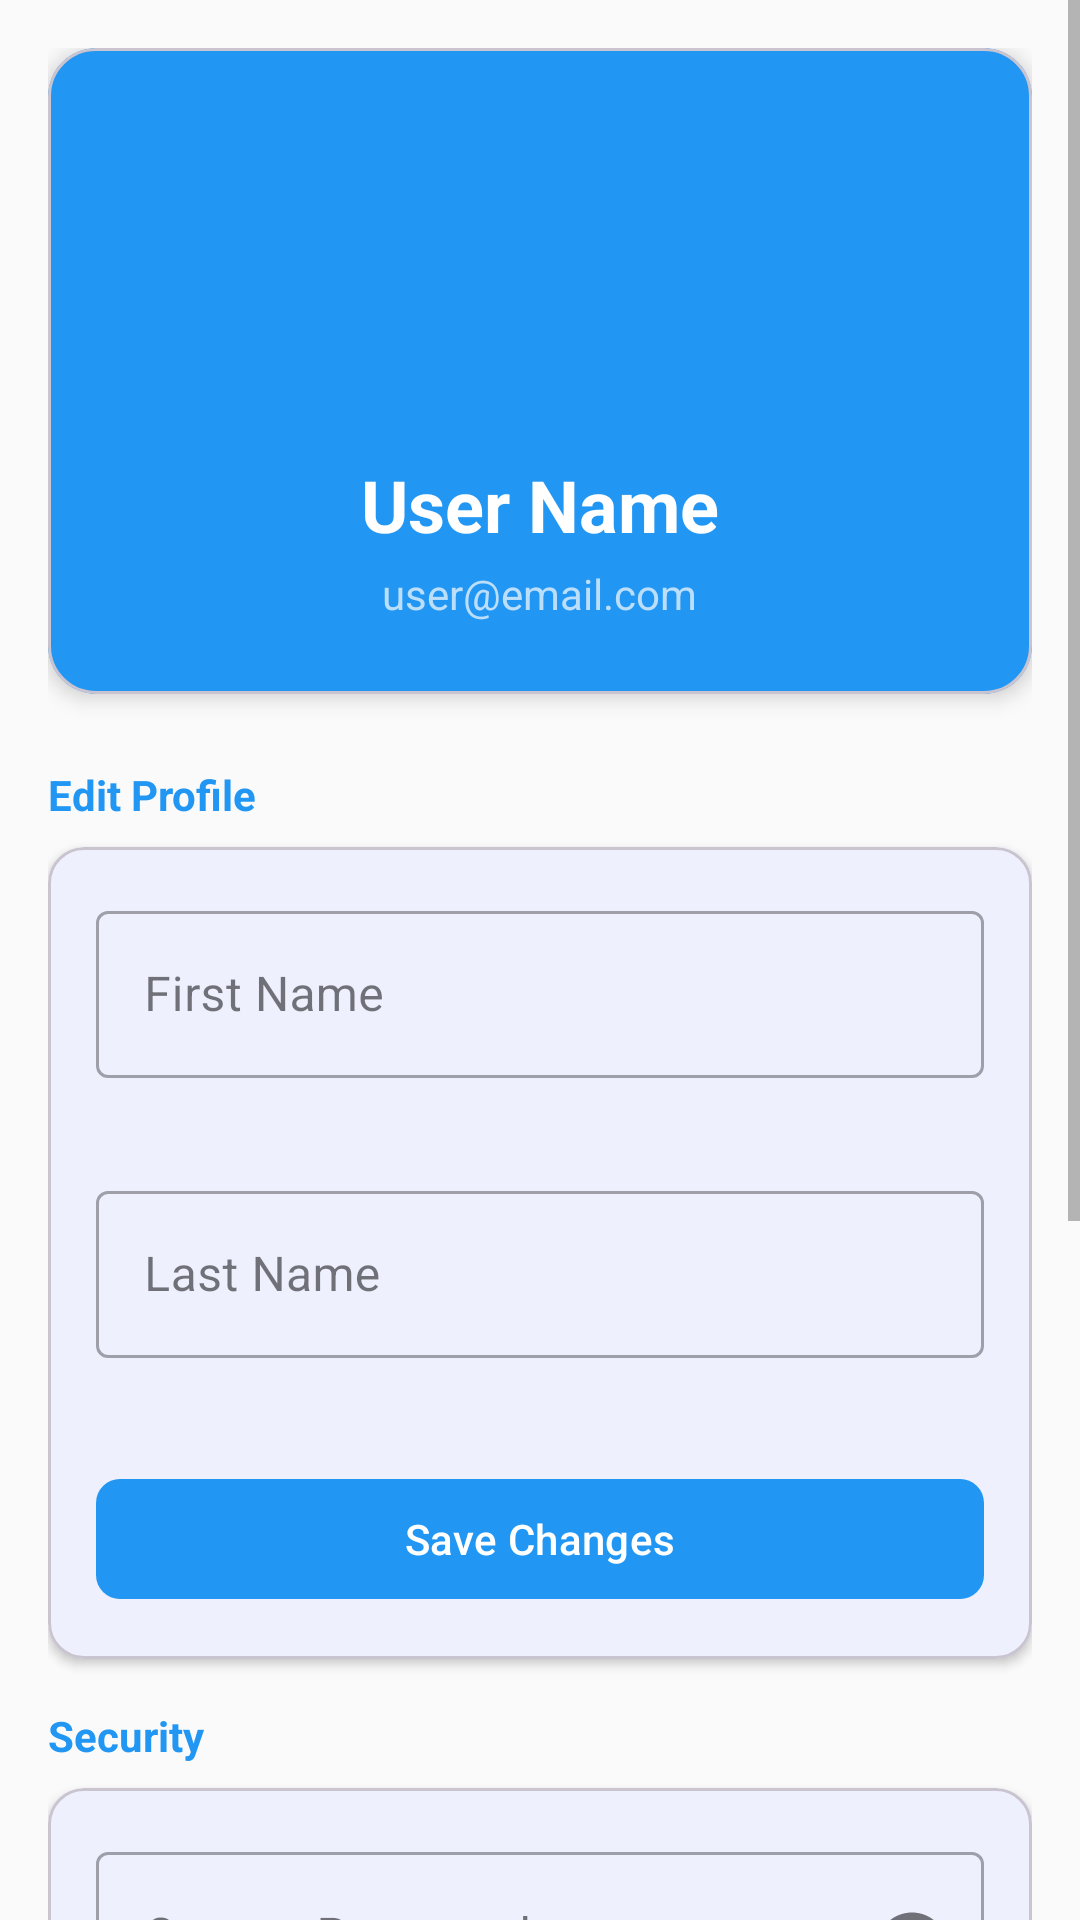

This screen was rendered from an Android layout file. Write that file and the resources it references.
<!-- AndroidManifest.xml: application theme Theme.AndriodProject -->
<!-- res/layout/fragment_profile.xml -->
<?xml version="1.0" encoding="utf-8"?>
<ScrollView xmlns:android="http://schemas.android.com/apk/res/android"
    xmlns:app="http://schemas.android.com/apk/res-auto"
    android:layout_width="match_parent"
    android:layout_height="match_parent"
    android:background="?android:attr/colorBackground"
    android:fillViewport="true">

    <LinearLayout
        android:layout_width="match_parent"
        android:layout_height="wrap_content"
        android:orientation="vertical"
        android:padding="16dp">

        
        <com.google.android.material.card.MaterialCardView
            android:layout_width="match_parent"
            android:layout_height="wrap_content"
            android:layout_marginBottom="24dp"
            app:cardCornerRadius="16dp"
            app:cardElevation="4dp"
            app:cardBackgroundColor="@color/primary">

            <LinearLayout
                android:layout_width="match_parent"
                android:layout_height="wrap_content"
                android:orientation="vertical"
                android:padding="24dp"
                android:gravity="center">

                
                <ImageView
                    android:id="@+id/ivAvatar"
                    android:layout_width="96dp"
                    android:layout_height="96dp"
                    android:src="@drawable/ic_launcher_foreground"
                    android:background="@drawable/circle_background"
                    android:contentDescription="Profile Avatar" />

                
                <TextView
                    android:id="@+id/tvName"
                    android:layout_width="wrap_content"
                    android:layout_height="wrap_content"
                    android:layout_marginTop="16dp"
                    android:text="User Name"
                    android:textColor="@color/white"
                    android:textSize="24sp"
                    android:textStyle="bold" />

                
                <TextView
                    android:id="@+id/tvEmail"
                    android:layout_width="wrap_content"
                    android:layout_height="wrap_content"
                    android:layout_marginTop="4dp"
                    android:text="user@email.com"
                    android:textColor="@color/primary_light"
                    android:textSize="14sp" />

            </LinearLayout>

        </com.google.android.material.card.MaterialCardView>

        
        <TextView
            android:layout_width="wrap_content"
            android:layout_height="wrap_content"
            android:text="Edit Profile"
            android:textSize="14sp"
            android:textStyle="bold"
            android:textColor="@color/primary"
            android:layout_marginBottom="8dp" />

        <com.google.android.material.card.MaterialCardView
            android:layout_width="match_parent"
            android:layout_height="wrap_content"
            android:layout_marginBottom="16dp"
            app:cardCornerRadius="12dp"
            app:cardElevation="2dp">

            <LinearLayout
                android:layout_width="match_parent"
                android:layout_height="wrap_content"
                android:orientation="vertical"
                android:padding="16dp">

                
                <com.google.android.material.textfield.TextInputLayout
                    android:id="@+id/tilFirstName"
                    style="@style/Widget.MaterialComponents.TextInputLayout.OutlinedBox"
                    android:layout_width="match_parent"
                    android:layout_height="wrap_content"
                    android:layout_marginBottom="12dp"
                    android:hint="First Name"
                    app:errorEnabled="true">

                    <com.google.android.material.textfield.TextInputEditText
                        android:id="@+id/etFirstName"
                        android:layout_width="match_parent"
                        android:layout_height="wrap_content"
                        android:inputType="textPersonName"
                        android:maxLines="1" />

                </com.google.android.material.textfield.TextInputLayout>

                
                <com.google.android.material.textfield.TextInputLayout
                    android:id="@+id/tilLastName"
                    style="@style/Widget.MaterialComponents.TextInputLayout.OutlinedBox"
                    android:layout_width="match_parent"
                    android:layout_height="wrap_content"
                    android:layout_marginBottom="16dp"
                    android:hint="Last Name"
                    app:errorEnabled="true">

                    <com.google.android.material.textfield.TextInputEditText
                        android:id="@+id/etLastName"
                        android:layout_width="match_parent"
                        android:layout_height="wrap_content"
                        android:inputType="textPersonName"
                        android:maxLines="1" />

                </com.google.android.material.textfield.TextInputLayout>

                
                <com.google.android.material.button.MaterialButton
                    android:id="@+id/btnSaveProfile"
                    android:layout_width="match_parent"
                    android:layout_height="48dp"
                    android:text="Save Changes"
                    android:textAllCaps="false"
                    app:cornerRadius="8dp" />

            </LinearLayout>

        </com.google.android.material.card.MaterialCardView>

        
        <TextView
            android:layout_width="wrap_content"
            android:layout_height="wrap_content"
            android:text="Security"
            android:textSize="14sp"
            android:textStyle="bold"
            android:textColor="@color/primary"
            android:layout_marginBottom="8dp" />

        <com.google.android.material.card.MaterialCardView
            android:layout_width="match_parent"
            android:layout_height="wrap_content"
            android:layout_marginBottom="16dp"
            app:cardCornerRadius="12dp"
            app:cardElevation="2dp">

            <LinearLayout
                android:layout_width="match_parent"
                android:layout_height="wrap_content"
                android:orientation="vertical"
                android:padding="16dp">

                
                <com.google.android.material.textfield.TextInputLayout
                    android:id="@+id/tilCurrentPassword"
                    style="@style/Widget.MaterialComponents.TextInputLayout.OutlinedBox"
                    android:layout_width="match_parent"
                    android:layout_height="wrap_content"
                    android:layout_marginBottom="12dp"
                    android:hint="Current Password"
                    app:endIconMode="password_toggle"
                    app:errorEnabled="true">

                    <com.google.android.material.textfield.TextInputEditText
                        android:id="@+id/etCurrentPassword"
                        android:layout_width="match_parent"
                        android:layout_height="wrap_content"
                        android:inputType="textPassword"
                        android:maxLines="1" />

                </com.google.android.material.textfield.TextInputLayout>

                
                <com.google.android.material.textfield.TextInputLayout
                    android:id="@+id/tilNewPassword"
                    style="@style/Widget.MaterialComponents.TextInputLayout.OutlinedBox"
                    android:layout_width="match_parent"
                    android:layout_height="wrap_content"
                    android:layout_marginBottom="12dp"
                    android:hint="New Password"
                    app:endIconMode="password_toggle"
                    app:helperText="6-12 characters with number, lowercase and uppercase"
                    app:helperTextEnabled="true"
                    app:errorEnabled="true">

                    <com.google.android.material.textfield.TextInputEditText
                        android:id="@+id/etNewPassword"
                        android:layout_width="match_parent"
                        android:layout_height="wrap_content"
                        android:inputType="textPassword"
                        android:maxLines="1" />

                </com.google.android.material.textfield.TextInputLayout>

                
                <com.google.android.material.textfield.TextInputLayout
                    android:id="@+id/tilConfirmNewPassword"
                    style="@style/Widget.MaterialComponents.TextInputLayout.OutlinedBox"
                    android:layout_width="match_parent"
                    android:layout_height="wrap_content"
                    android:layout_marginBottom="16dp"
                    android:hint="Confirm New Password"
                    app:endIconMode="password_toggle"
                    app:errorEnabled="true">

                    <com.google.android.material.textfield.TextInputEditText
                        android:id="@+id/etConfirmNewPassword"
                        android:layout_width="match_parent"
                        android:layout_height="wrap_content"
                        android:inputType="textPassword"
                        android:maxLines="1" />

                </com.google.android.material.textfield.TextInputLayout>

                
                <com.google.android.material.button.MaterialButton
                    android:id="@+id/btnChangePassword"
                    style="@style/Widget.MaterialComponents.Button.OutlinedButton"
                    android:layout_width="match_parent"
                    android:layout_height="48dp"
                    android:text="Change Password"
                    android:textAllCaps="false"
                    app:cornerRadius="8dp" />

            </LinearLayout>

        </com.google.android.material.card.MaterialCardView>

    </LinearLayout>

</ScrollView>
<!-- resources referenced by this layout -->
<resources>
  <color name="primary">#2196F3</color>
  <color name="primary_light">#BBDEFB</color>
  <color name="white">#FFFFFFFF</color>
  <style name="Theme.AndriodProject" parent="Base.Theme.AndriodProject" />
  <style name="Base.Theme.AndriodProject" parent="Theme.Material3.DayNight.NoActionBar">
          
          <item name="colorPrimary">@color/primary</item>
          <item name="colorPrimaryDark">@color/primary_dark</item>
          <item name="colorAccent">@color/accent</item>
          
          
          <item name="android:textColorPrimary">@color/text_primary</item>
          <item name="android:textColorSecondary">@color/text_secondary</item>
          
          
          <item name="android:windowBackground">@color/background</item>
          <item name="android:colorBackground">@color/background</item>
      </style>
  <color name="primary_dark">#1976D2</color>
  <color name="accent">#FF9800</color>
  <color name="text_primary">#212121</color>
  <color name="text_secondary">#757575</color>
  <color name="background">#FAFAFA</color>
</resources>
